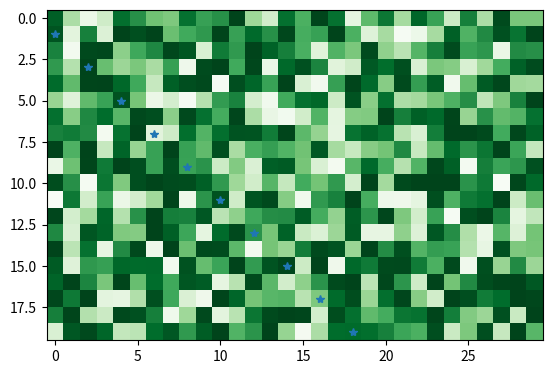

This figure's Python source:
#!/usr/bin/env python
# coding: utf-8

# ## Notas numpy

# In[1]:


#La forma estándar de importar NumPy
import numpy as np


# In[2]:


lista1 = [12,43,52,78] 

#Convertir una lista en un arreglo unidimensional
arreglo1d = np.array(lista1)

arreglo1d


# In[3]:


lista2 = [24,43,54,65]

lista2d = [lista1,lista2]

#Arreglo multidimensional 2d
arreglo2d = np.array(lista2d)

arreglo2d


# In[4]:


#Información básica


# In[5]:


#Dimensiones del arreglo.
arreglo2d.shape


# In[6]:


#Tipo del arreglo
arreglo2d.dtype


# In[7]:


#Cantidad de elementos del arreglo
arreglo2d.size


# In[8]:


np.arange(10)


# ###Creación de un arreglo

# In[9]:


#Desde una lista y dando el tipo 
lista_complejos = [[1,2,3],[4,5,6]]

arreglo_complejo = np.array(lista_complejos, dtype=complex)

arreglo_complejo


# In[10]:


#Desde un rango de números conocidos

arreglo_rango_pares = np.arange(0,30,2)


# In[11]:


#Arrelo de ceros

arreglo_ceros = np.zeros(9)
arreglo_ceros


# In[12]:


#Arreglo de unos

arreglo_unos = np.ones(9)
arreglo_unos


# In[13]:


#Arreglo ojo

arreglo_ojo = np.eye(3)
arreglo_ojo


# In[15]:


#Arreglo con números aleatorios
array_random_uniforme = np.random.rand(5) #uniforma con valores [0,1]
array_random_uniforme


# In[16]:


array_random_randn = np.random.randn(5) #Gaussian
array_random_randn 


# In[25]:


np.random.seed(1234) #Con semilla
array_random_randn = np.random.randn(5) #Gaussian
array_random_randn


# In[29]:


# np.empty Desplegar la ayuda

#Crear un arreglo vacio

np.empty([3,3])


# ## Visualización Básica

# In[58]:


#Habilitar la plots en la hoja
get_ipython().run_line_magic('matplotlib', 'inline')

import matplotlib.pyplot as plt

import matplotlib as mpl


# In[39]:


#Array 1D
#Line plot

#Definir arreglo  abscisa(x) y ordenada(y) 

x = np.arange(0,30,2)
y = np.arange(1,31,2)

plt.plot(x,y, '*')

plt.show()


# In[43]:


image = np.random.rand(20,30)
plt.imshow(image, cmap=plt.cm.hot)   


# In[59]:


mpl.cm.get_cmap


# In[66]:


image2 = np.random.rand(20,30)
image2 = np.cos(image)

colors = 4
plt.imshow(image2, cmap=plt.cm.Greens)   

image2.size


# ##  Indexing and slicing
# ##  manipular elementos dentro de un arreglo

# In[68]:


arr1 = np.arange(6) + np.arange(0, 51, 10)[:, np.newaxis]
arr1


# In[72]:


arr1[:,2] # colomna 3


# In[74]:


arr1[0,3:5] # columna 0, elementos 3,4


# In[75]:


arr1[3,:] #fila 4


# In[76]:


arr1[4:,4:] # Ultimas 5 interseccion filas y columas

